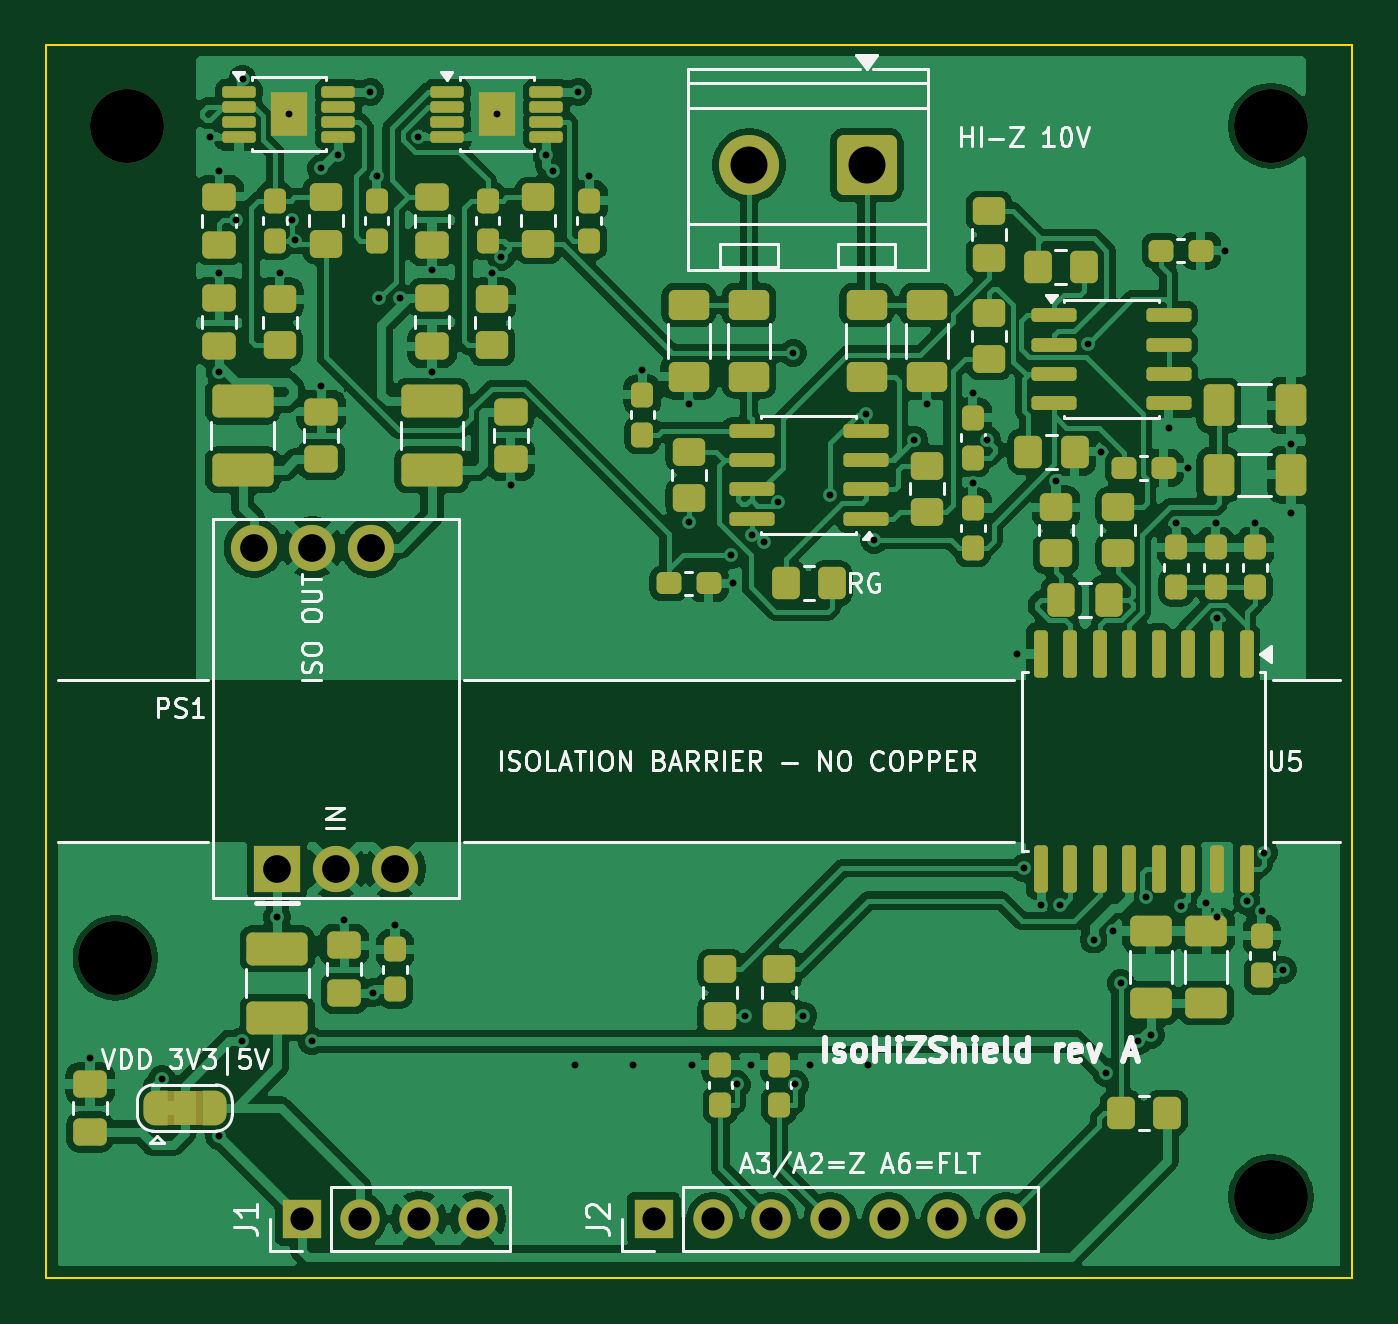
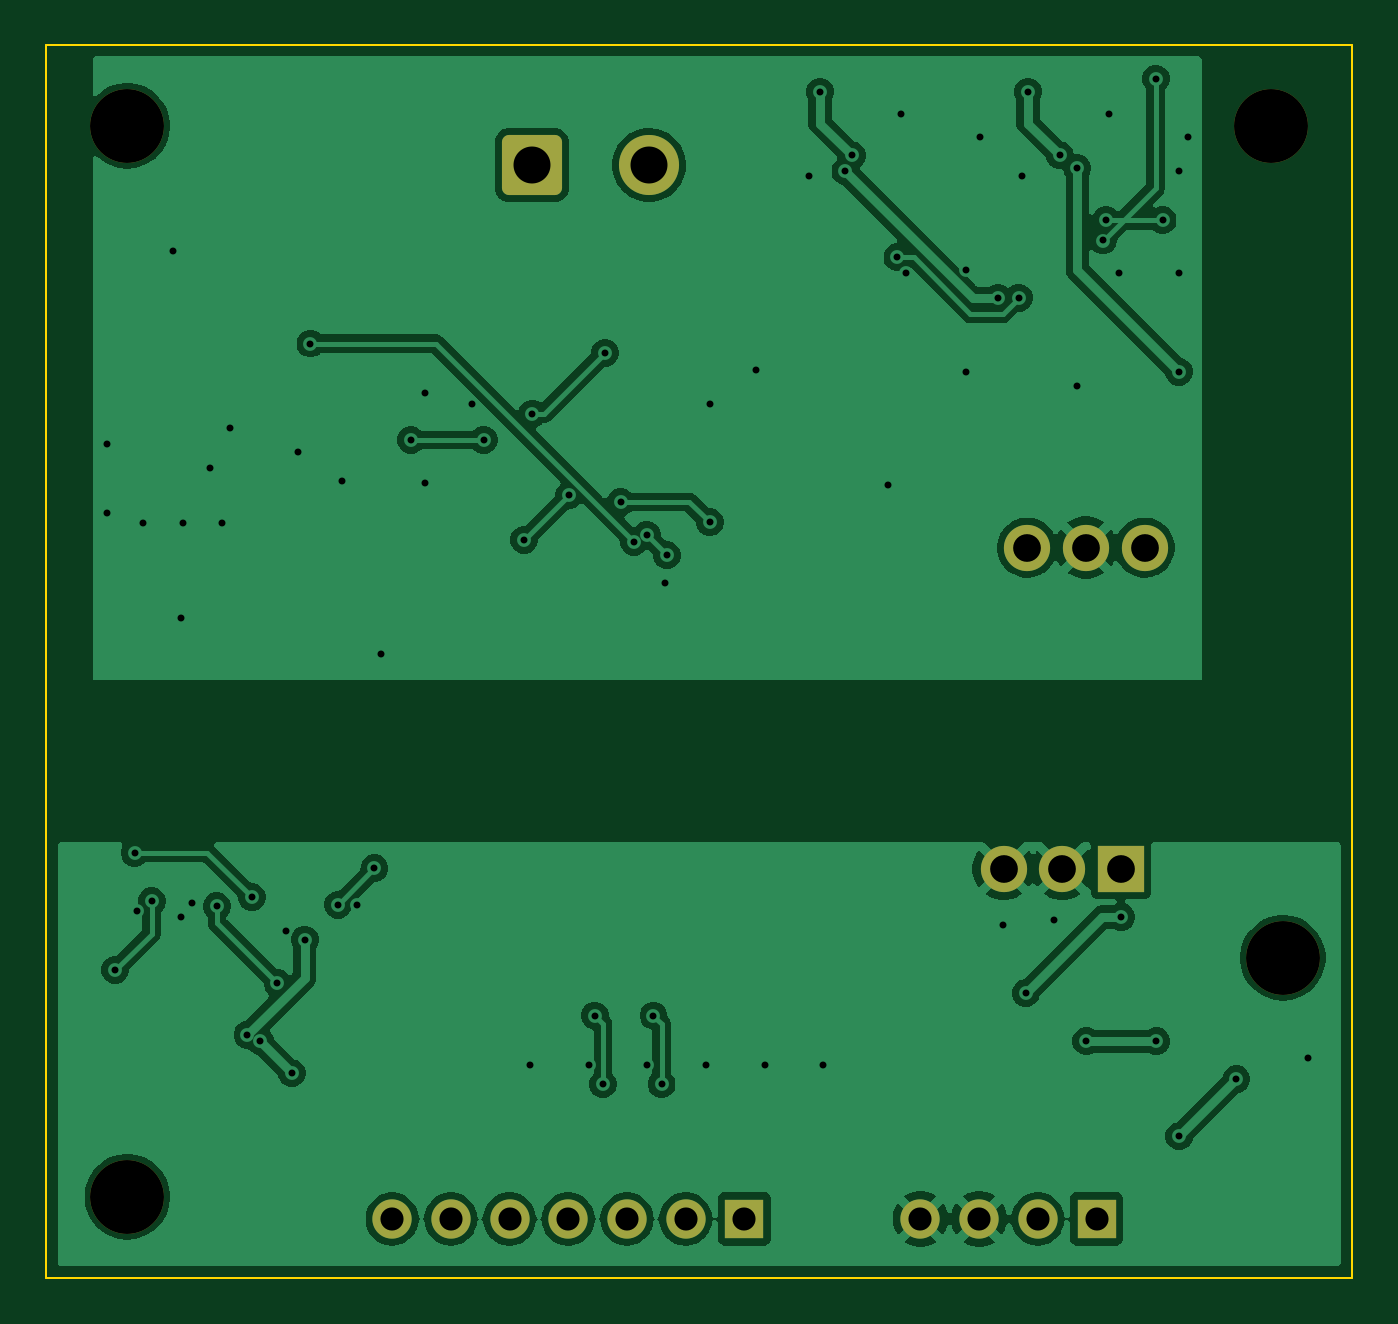
Circuit board: 11 layer files. Board 56.5 x 53.3 mm.
- bottom_copper: IsoHiZShield-B_Cu.gbl (91917 bytes)
- bottom_mask: IsoHiZShield-B_Mask.gbs (2191 bytes)
- paste: IsoHiZShield-B_Paste.gbp (518 bytes)
- bottom_silk: IsoHiZShield-B_Silkscreen.gbo (2201 bytes)
- outline: IsoHiZShield-Edge_Cuts.gm1 (684 bytes)
- top_copper: IsoHiZShield-F_Cu.gtl (213695 bytes)
- top_mask: IsoHiZShield-F_Mask.gts (11198 bytes)
- paste: IsoHiZShield-F_Paste.gtp (8953 bytes)
- top_silk: IsoHiZShield-F_Silkscreen.gto (59110 bytes)
- drill: IsoHiZShield-NPTH.drl (413 bytes)
- drill: IsoHiZShield-PTH.drl (2363 bytes)

=== bottom_copper: IsoHiZShield-B_Cu.gbl (91917 bytes, source omitted) ===
=== bottom_mask: IsoHiZShield-B_Mask.gbs (2191 bytes, source withheld) ===
=== paste: IsoHiZShield-B_Paste.gbp ===
G04 #@! TF.GenerationSoftware,KiCad,Pcbnew,10.99.0-unknown-bp.6*
G04 #@! TF.CreationDate,2026-11-22T12:23:29-06:00*
G04 #@! TF.ProjectId,IsoHiZShield,49736f48-695a-4536-9869-656c642e6b69,A*
G04 #@! TF.SameCoordinates,Original*
G04 #@! TF.FileFunction,Paste,Bot*
G04 #@! TF.FilePolarity,Positive*
%FSLAX46Y46*%
G04 Gerber Fmt 4.6, Leading zero omitted, Abs format (unit mm)*
G04 Created by KiCad (PCBNEW 10.99.0-unknown-bp.6) date 2026-11-22 12:23:29*
%MOMM*%
%LPD*%
G01*
G04 APERTURE LIST*
G04 APERTURE END LIST*
M02*

=== bottom_silk: IsoHiZShield-B_Silkscreen.gbo (2201 bytes, source withheld) ===
=== outline: IsoHiZShield-Edge_Cuts.gm1 ===
G04 #@! TF.GenerationSoftware,KiCad,Pcbnew,10.99.0-unknown-bp.6*
G04 #@! TF.CreationDate,2026-11-22T12:23:29-06:00*
G04 #@! TF.ProjectId,IsoHiZShield,49736f48-695a-4536-9869-656c642e6b69,A*
G04 #@! TF.SameCoordinates,Original*
G04 #@! TF.FileFunction,Profile,NP*
%FSLAX46Y46*%
G04 Gerber Fmt 4.6, Leading zero omitted, Abs format (unit mm)*
G04 Created by KiCad (PCBNEW 10.99.0-unknown-bp.6) date 2026-11-22 12:23:29*
%MOMM*%
%LPD*%
G01*
G04 APERTURE LIST*
G04 #@! TA.AperFunction,Profile*
%ADD10C,0.100000*%
G04 #@! TD*
G04 APERTURE END LIST*
D10*
X124500000Y-100000000D02*
X181000000Y-100000000D01*
X181000000Y-153340000D01*
X124500000Y-153340000D01*
X124500000Y-100000000D01*
M02*

=== top_copper: IsoHiZShield-F_Cu.gtl (213695 bytes, source omitted) ===
=== top_mask: IsoHiZShield-F_Mask.gts (11198 bytes, source omitted) ===
=== paste: IsoHiZShield-F_Paste.gtp (8953 bytes, source omitted) ===
=== top_silk: IsoHiZShield-F_Silkscreen.gto (59110 bytes, source omitted) ===
=== drill: IsoHiZShield-NPTH.drl ===
M48
; DRILL file KiCad 10.99.0-unknown-bp.6 date 2026-11-22T12:23:29
; FORMAT={-:-/ absolute / metric / decimal}
; #@! TF.CreationDate,2026-11-22T12:23:29-06:00
; #@! TF.GenerationSoftware,Kicad,Pcbnew,10.99.0-unknown-bp.6
; #@! TF.FileFunction,NonPlated,1,4,NPTH
FMAT,2
METRIC
; #@! TA.AperFunction,NonPlated,NPTH,ComponentDrill
T1C3.200
%
G90
G05
T1
X127.5Y-139.5
X128.0Y-103.5
X177.5Y-103.5
X177.5Y-149.84
M30

=== drill: IsoHiZShield-PTH.drl ===
M48
; DRILL file KiCad 10.99.0-unknown-bp.6 date 2026-11-22T12:23:29
; FORMAT={-:-/ absolute / metric / decimal}
; #@! TF.CreationDate,2026-11-22T12:23:29-06:00
; #@! TF.GenerationSoftware,Kicad,Pcbnew,10.99.0-unknown-bp.6
; #@! TF.FileFunction,Plated,1,4,PTH
FMAT,2
METRIC
; #@! TA.AperFunction,Plated,PTH,ViaDrill
T1C0.300
; #@! TA.AperFunction,Plated,PTH,ComponentDrill
T2C1.000
; #@! TA.AperFunction,Plated,PTH,ComponentDrill
T3C1.200
; #@! TA.AperFunction,Plated,PTH,ComponentDrill
T4C1.600
%
G90
G05
T1
X126.4Y-143.85
X129.51Y-144.75
X131.6Y-103.975
X131.985Y-147.225
X132.0Y-105.45
X132.0Y-109.85
X132.0Y-114.137
X132.7Y-107.587
X132.975Y-143.112
X133.0Y-101.462
X134.5Y-137.737
X134.6Y-109.875
X135.0Y-103.0
X135.15Y-107.587
X135.275Y-108.462
X136.0Y-143.112
X136.4Y-105.337
X136.4Y-114.75
X137.15Y-104.775
X137.4Y-137.85
X138.525Y-102.025
X138.625Y-141.037
X138.8Y-105.675
X138.925Y-110.938
X139.6Y-138.075
X139.825Y-110.962
X140.6Y-103.975
X141.2Y-109.75
X141.2Y-114.15
X143.8Y-109.875
X144.0Y-103.0
X144.175Y-109.188
X144.6Y-119.05
X146.15Y-104.775
X146.425Y-105.462
X147.375Y-144.137
X147.525Y-102.025
X148.0Y-105.675
X149.915Y-144.137
X150.3Y-114.075
X152.3Y-115.525
X152.3Y-120.65
X152.455Y-144.137
X154.15Y-122.08
X154.225Y-123.3
X154.38Y-144.975
X154.73Y-142.0
X154.995Y-144.137
X155.025Y-121.205
X155.575Y-121.495
X156.15Y-119.775
X156.825Y-113.325
X156.92Y-144.975
X157.27Y-142.0
X157.535Y-144.137
X158.4Y-119.495
X159.975Y-115.95
X160.075Y-144.137
X160.325Y-121.42
X162.075Y-117.09
X162.6Y-115.525
X164.6Y-115.075
X164.6Y-118.975
X165.225Y-117.09
X166.505Y-126.35
X166.805Y-135.625
X167.555Y-137.2
X168.2Y-118.875
X168.38Y-137.2
X169.575Y-112.92
X169.825Y-138.713
X170.125Y-117.6
X170.375Y-144.487
X170.65Y-138.338
X171.0Y-140.6
X171.75Y-143.112
X172.11Y-136.875
X172.3Y-142.838
X173.075Y-116.555
X173.4Y-120.675
X173.625Y-137.275
X173.925Y-118.3
X174.7Y-137.15
X175.1Y-120.675
X175.175Y-124.8
X175.175Y-137.725
X175.525Y-108.9
X176.445Y-137.05
X176.8Y-120.675
X177.1Y-137.475
X177.185Y-134.95
X178.02Y-140.025
X178.362Y-117.25
X178.362Y-120.25
T2
X135.56Y-150.8
X138.1Y-150.8
X140.64Y-150.8
X143.18Y-150.8
X150.8Y-150.8
X153.34Y-150.8
X155.88Y-150.8
X158.42Y-150.8
X160.96Y-150.8
X163.5Y-150.8
X166.04Y-150.8
T3
X133.48Y-121.75
X134.5Y-135.65
X136.02Y-121.75
X137.04Y-135.65
X138.56Y-121.75
X139.58Y-135.65
T4
X154.92Y-105.2
X160.0Y-105.2
M30
